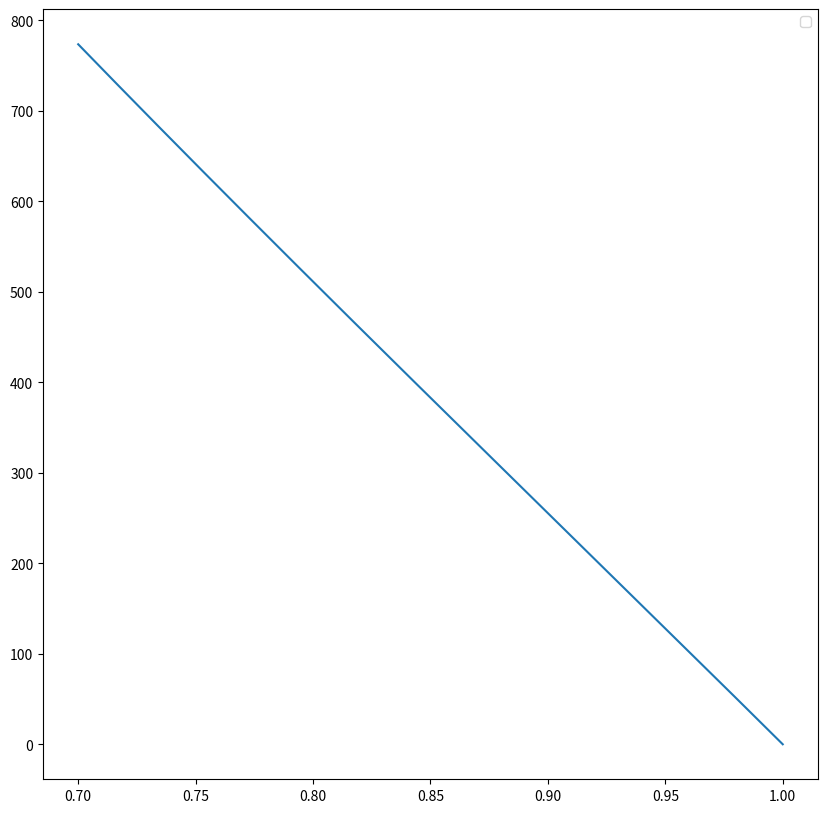

Generate this figure with matplotlib:
import math
import matplotlib.pyplot as plt

class Model:
    Np = 1.4
    r0 = 0.35
    R = 0.5
    z0 = r0 / R
    zN = 1
    T0 = 300
    sigma = 5.668e-12
    f = 100
    alpha = 0.05
    h = 1e-4

    def F(self, T):
        return 4 * math.pow(self.Np, 2) * self.sigma * self.K(T) * math.pow(self.T0, 4)

    def P(self, T):
        return -4 * self.Np * self.Np * self.sigma * self.K(T) * math.pow(T, 3)

    def Interpolation(self, x0, x1, y1):
        i = 0
        while (i < len(x1) and x0 < x1[i]):
            i += 1
        if (i == len(x1) or i == 0):
            y0 = y1[0] + (y1[len(y1) - 1] - y1[0]) / (x1[len(x1) - 1] - x1[0]) * x0
            return y0
        y0 = y1[i - 1] + (y1[i] - y1[i - 1]) / (x1[i] - x1[i - 1]) * x0
        return y0

    def Labmda(self, T):
        lambdaArr = [1.36e-2, 1.63e-2, 1.81e-2, 1.98e-2, 2.50e-2, 2.74e-2]
        t = [300, 500, 800, 1100, 2000, 2400]
        return self.Interpolation(T, t, lambdaArr)
    
    def K(self, T):
        k = [2.0e-2, 5.0e-2, 7.8e-2, 1.0e-1, 1.3e-1, 2.0e-1]
        t = [293, 1278, 1528, 1677, 2000, 2400]
        return self.Interpolation(T, t, k)
    
    def V(self, zn_1, zn, zn1):
        return (math.pow((zn1  + zn) / 2, 2) - math.pow((zn + zn_1) / 2, 2)) / 2

    def A(self, yn_1, yn, zn_1, zn):
        return 1 / (self.R * self.R * self.h) * (zn_1 + zn) / 2 * (self.Labmda(yn_1) + self.Labmda(yn)) / 2
    
    def B(self, yn_1, yn, yn1, zn_1, zn, zn1):
        return self.A(yn_1, yn, zn_1, zn) + self.C(yn, yn1, zn, zn1) + self.P(yn) * self.V(zn_1, zn, zn1)

    def C(self, yn, yn1, zn, zn1):
        return 1 / (self.R * self.R * self.h) * (zn1 + zn) / 2 * (self.Labmda(yn1) + self.Labmda(yn)) / 2

    def D(self, yn, zn_1, zn, zn1):
        return self.F(yn) * self.V(zn_1, zn, zn1)
    
    def P0(self, z0, z1, y0, y1):
        z12 = (z0 + z1) / 2
        f12 = (self.F(y0) + self.F(y1)) / 2
        return z0 * self.f / self.R + self.h / 4 * (self.F(y0) * z0 + f12 * z12)

    def K0(self, z0, z1, y0, y1):
        z12 = (z0 + z1) / 2
        x12 = (self.Labmda(y0) + self.Labmda(y1)) / 2
        p12 = (self.P(y0) + self.P(y1)) / 2
        return -(z12 * x12) / (self.R * self.R * self.h) + self.h / 8 * p12 * z12

    def M0(self, z0, z1, y0, y1):
        z12 = (z0 + z1) / 2
        x12 = (self.Labmda(y0) + self.Labmda(y1)) / 2
        p12 = (self.P(y0) + self.P(y1)) / 2
        return (z12 * x12) / (self.R * self.R * self.h) + self.h / 8 * p12 * z12 + self.h / 4 * self.P(y0) * z0

    def PN(self, zN_1, zN, yN_1, yN):
        zN_12 = (zN_1 + zN) / 2
        fN_12 = (self.F(yN_1) + self.F(yN)) / 2
        return -self.alpha * self.T0 * zN / self.R + self.h / 4 * (self.F(yN) * zN + fN_12 * zN_12)
        
    def KN(self, zN_1, zN, yN_1, yN):
        zN_12 = (zN + zN_1) / 2
        xN_12 = (self.Labmda(yN_1) + self.Labmda(yN)) / 2
        pN_12 = (self.P(yN) + self.P(yN_1)) / 2
        return ((zN_12 * xN_12) / (self.R * self.R * self.h) + self.alpha * zN / self.R + self.h / 8 * pN_12 * zN_12 + self.h / 4 * self.P(yN) * zN)

    def MN(self, zN_1, zN, yN_1, yN):
        zN_12 = (zN + zN_1) / 2
        xN_12 = (self.Labmda(yN) + self.Labmda(yN_1)) / 2
        pN_12 = (self.P(yN) + self.P(yN_1)) / 2
        return -((zN_12 * xN_12) / (self.R * self.R * self.h) + self.h / 8 * pN_12 * zN_12)
    
    def run_inner(self, a, b, c, d, m0, k0, mn, kn, p0, pn):
        y = [0] * len(b)
        xi = [0] * (len(b) - 1)
        eta = [0] * (len(b) - 1)
        xi[0] = -k0 / m0
        eta[0] = p0 / m0
        for i in range(1, len(xi)):
            tmp = (b[i] - a[i] * xi[i - 1])
            xi[i] = c[i] / tmp
            eta[i] = (a[i] * eta[i - 1] + d[i]) / tmp
        y[len(y) - 1] = (pn - mn * eta[len(eta) - 1]) / (kn - mn * xi[len(xi) - 1])
        for i in range(len(y) - 1 , 0, -1):
            y[i - 1] = xi[i - 1] * y[i] + eta[i - 1]
        return y
    
    def run(self):
        n = int((self.zN - self.z0) / self.h)
        n += 1
        y = [0] * n
        z = [0] * n
        for i in range(n):
            z[i] = self.z0 + i * self.h
            y[i] = self.T0
        
        erry = [0] * n
        maxerr = 1
        its = 0
        while (maxerr > 1e-5 and its < 500):
            a = [0] * n
            b = [0] * n
            c = [0] * n
            d = [0] * n
            for i in range(1, n - 1):
                a[i] = self.A(y[i - 1], y[i],           z[i - 1], z[i])
                b[i] = self.B(y[i - 1], y[i], y[i + 1], z[i - 1], z[i], z[i + 1])
                c[i] = self.C(          y[i], y[i + 1],           z[i], z[i + 1])
                d[i] = self.D(          y[i],           z[i - 1], z[i], z[i + 1])
            k0 = self.K0(z[0], z[1], y[0], y[1])
            m0 = self.M0(z[0], z[1], y[0], y[1])
            p0 = self.P0(z[0], z[1], y[0], y[1])
            kn = self.KN(z[n - 2], z[n - 1], y[n - 2], y[n - 1])
            mn = self.MN(z[n - 2], z[n - 1], y[n - 2], y[n - 1])
            pn = self.PN(z[n - 2], z[n - 1], y[n - 2], y[n - 1])
            newy = self.run_inner(a, b, c, d, m0, k0, mn, kn, p0, pn)
                
            for i in range(n):
                erry[i] = math.fabs((newy[i] - y[i]) / newy[i])
            y = newy
            maxerr = max(erry)
            its += 1

        print(its)
        return (z, y)
    

m = Model()
x, y = m.run()

print(m.r0 * m.f)
print(m.R * m.alpha * (y[len(y) - 1] - m.T0))

plt.figure(figsize=(10, 10))
plt.plot(x, y)
plt.legend()
plt.show()